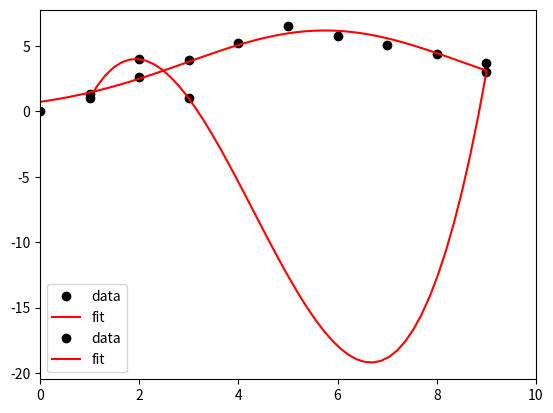

Write the Python code that produced this figure.
# Numerical operations:
import numpy as np

# Plotting library:
import matplotlib.pyplot as plt

# Minimizing/fitting library:
import scipy.optimize

points = np.array([(1, 1), (2, 4), (3, 1), (9, 3)])
x = points[:,0]
y = points[:,1]

coeffs = np.polyfit(x, y, deg=3)

coeffs

f = np.poly1d(coeffs)

# Some points where we evaluate our new function
x_new = np.linspace(x[0], x[-1], 50)
y_new = f(x_new)

# Plot the datapoints
plt.plot(x, y, 'ko', label="data")

# Plot our fitted polynomial
plt.plot(x_new, y_new, 'r-', label="fit")

# Add legend etc
plt.legend()
plt.xlim([x[0]-1, x[-1] + 1 ])
plt.show()

x_exercise1 = np.linspace(0, 1, 20)
y_exercise1 = x + np.random.random(len(x))

x = np.asarray(range(10))
y = 0.3*x + np.asarray([0,1,2,3,4,5,4,3,2,1])

def gaus(x, norm, mean, sigma):
    # Note that this function takes a whole vector x of data!
    return norm * np.exp(-(x-mean)**2/(2*sigma**2))

popt, pcov = scipy.optimize.curve_fit(gaus, x, y)

popt

# Plot points
plt.plot(x, y,'ko',label='data')

# Plot our gaussian
# Define some points on the xaxis
x_fine = np.linspace(min(x), max(x), 50)
y_fine = gaus(x_fine, *popt)
# The *  unpacks the values from popt and uses them as
# parameters.

plt.plot(x_fine, y_fine, 'r-', label='fit')

# ...
plt.legend()
plt.show()